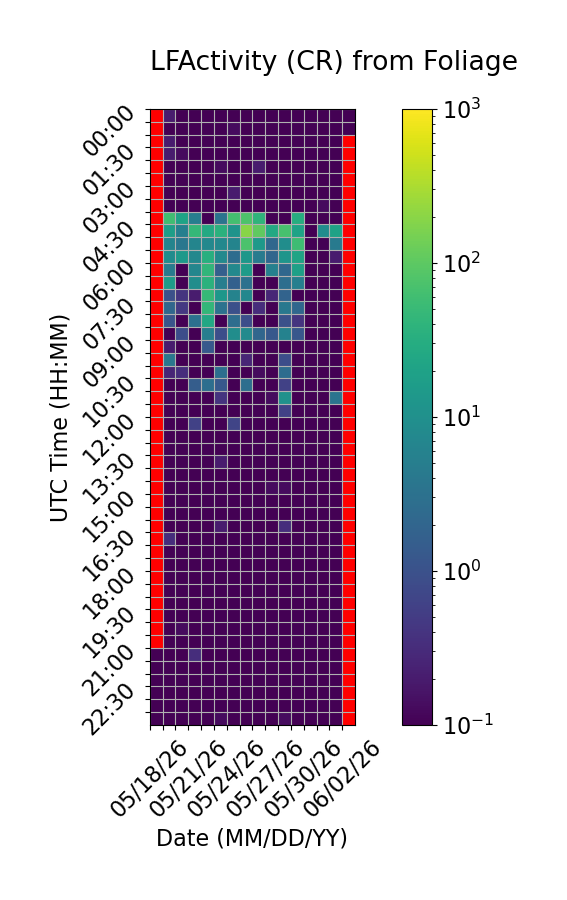

Values plotted in this chart, from the file beside it:
Time (UTC), 05/18/26, 05/19/26, 05/20/26, 05/21/26, 05/22/26, 05/23/26, 05/24/26, 05/25/26, 05/26/26, 05/27/26, 05/28/26, 05/29/26, 05/30/26, 05/31/26, 06/01/26, 06/02/26
00:00, , 0.2, 0.06667, 0.0, 0.0, 0.0, 0.06667, 0.0, 0.0, 0.0, 0.0, 0.0, 0.0, 0.0, 0.0, 0.0
00:30, , 0.06667, 0.0, 0.0, 0.0, 0.0, 0.1333, 0.0, 0.0, 0.0, 0.06667, 0.0, 0.0, 0.0, 0.0, 0.0
01:00, , 0.2, 0.0, 0.0, 0.0, 0.06667, 0.0, 0.0, 0.0, 0.0, 0.0, 0.0, 0.0, 0.0, 0.0, 
01:30, , 0.2, 0.1333, 0.0, 0.0, 0.0, 0.0, 0.0, 0.06667, 0.0, 0.0, 0.0, 0.0, 0.0, 0.0, 
02:00, , 0.0, 0.0, 0.0, 0.0, 0.1333, 0.0, 0.0, 0.2, 0.0, 0.0, 0.0, 0.0, 0.0, 0.0, 
02:30, , 0.06667, 0.0, 0.0, 0.0, 0.0, 0.0, 0.0, 0.0, 0.0, 0.0, 0.06667, 0.0, 0.0, 0.0, 
03:00, , 0.0, 0.0, 0.0, 0.0, 0.0, 0.2, 0.0, 0.0, 0.0, 0.0, 0.0, 0.0, 0.0, 0.0, 
03:30, , 0.0, 0.0, 0.0, 0.0, 0.0, 0.0, 0.06667, 0.0, 0.0, 0.0, 0.0, 0.0, 0.1333, 0.0, 
04:00, , 60.13, 21.27, 5.2, 0.0, 3.467, 63.0, 76.93, 40.2, 0.0, 0.0, 31.2, 0.0, 0.0, 0.0, 
04:30, , 17.6, 5.333, 45.87, 27.27, 36.4, 11.2, 196.5, 103.7, 26.13, 68.8, 21.27, 0.0, 8.733, 20.47, 
05:00, , 6.333, 3.8, 6.6, 7.467, 7.267, 6.467, 74.27, 14.6, 2.133, 9.267, 56.6, 0.0, 0.0, 4.267, 
05:30, , 8.8, 14.8, 7.4, 33.47, 7.533, 2.6, 13.2, 4.533, 2.067, 12.4, 21.53, 0.0, 0.0, 0.2, 
06:00, , 4.533, 0.0, 6.867, 43.07, 1.6, 7.4, 15.73, 0.06667, 5.533, 2.2, 19.0, 0.0, 0.0, 0.0, 
06:30, , 16.53, 0.0, 9.133, 35.47, 5.2, 1.667, 3.067, 0.0, 0.0, 2.8, 5.267, 0.0, 0.0, 0.0, 
07:00, , 1.0, 0.4, 0.2, 47.4, 13.13, 6.133, 7.0, 0.0, 0.2667, 1.867, 0.06667, 0.0, 0.0, 0.0, 
07:30, , 2.2, 0.4667, 0.0, 45.13, 3.267, 0.9333, 0.0, 0.3333, 0.0, 4.0, 2.2, 0.0, 0.0, 0.0, 
08:00, , 1.133, 0.0, 3.0, 24.8, 0.0, 2.733, 0.8667, 0.0, 0.0, 1.0, 0.4, 0.0, 0.0, 0.0, 
08:30, , 0.0, 0.8667, 0.0, 5.133, 0.8667, 9.267, 8.067, 2.067, 1.267, 5.867, 1.2, 0.0, 0.0, 0.0, 
09:00, , 0.2, 0.0, 0.0, 1.333, 0.0, 0.0, 0.0, 0.0, 0.0, 0.0, 0.0, 0.0, 0.0, 0.0, 
09:30, , 3.867, 0.0, 0.0, 0.0, 0.0, 0.0, 0.2667, 0.0, 0.0, 0.8667, 0.0, 0.0, 0.0, 0.06667, 
10:00, , 0.2667, 0.3333, 0.0, 0.0, 2.867, 0.0, 0.0, 0.1333, 0.0, 2.6, 0.0, 0.0, 0.0, 0.0, 
10:30, , 0.0, 0.0, 1.533, 2.8, 1.267, 0.0, 2.8, 0.0, 0.0, 0.6, 0.0, 0.0, 0.0, 0.0, 
11:00, , 0.0, 0.0, 0.0, 0.0, 0.4, 0.0, 0.0, 0.0, 0.1333, 10.6, 0.0, 0.0, 0.0, 3.4, 
11:30, , 0.0, 0.0, 0.0, 0.0, 0.0, 0.0, 0.0, 0.0, 0.0, 0.6, 0.0, 0.0, 0.0, 0.0, 
12:00, , 0.0, 0.0, 0.6, 0.0, 0.0, 0.6667, 0.0, 0.0, 0.0, 0.0, 0.0, 0.0, 0.0, 0.0, 
12:30, , 0.0, 0.0, 0.0, 0.0, 0.0, 0.06667, 0.0, 0.0, 0.0, 0.0, 0.0, 0.0, 0.0, 0.0, 
13:00, , 0.0, 0.0, 0.0, 0.0, 0.0, 0.06667, 0.0, 0.0, 0.0, 0.0, 0.0, 0.0, 0.0, 0.0, 
13:30, , 0.0, 0.0, 0.0, 0.0, 0.2, 0.0, 0.0, 0.0, 0.0, 0.0, 0.0, 0.0, 0.0, 0.0, 
14:00, , 0.0, 0.0, 0.0, 0.0, 0.0, 0.0, 0.0, 0.0, 0.06667, 0.0, 0.0, 0.0, 0.0, 0.0, 
14:30, , 0.06667, 0.0, 0.0, 0.06667, 0.0, 0.0, 0.0, 0.0, 0.1333, 0.1333, 0.0, 0.0, 0.06667, 0.0, 
15:00, , 0.0, 0.0, 0.0, 0.0, 0.0, 0.0, 0.0, 0.0, 0.0, 0.06667, 0.0, 0.0, 0.0, 0.0, 
15:30, , 0.0, 0.0, 0.0, 0.0, 0.0, 0.0, 0.0, 0.0, 0.0, 0.0, 0.0, 0.0, 0.0, 0.0, 
16:00, , 0.0, 0.0, 0.0, 0.0, 0.2, 0.0, 0.0, 0.0, 0.0, 0.3333, 0.0, 0.0, 0.0, 0.0, 
16:30, , 0.3333, 0.0, 0.0, 0.0, 0.0, 0.0, 0.0, 0.0, 0.0, 0.0, 0.0, 0.0, 0.0, 0.0, 
17:00, , 0.0, 0.0, 0.0, 0.0, 0.0, 0.06667, 0.0, 0.0, 0.0, 0.0, 0.0, 0.0, 0.0, 0.0, 
17:30, , 0.0, 0.0, 0.0, 0.0, 0.0, 0.0, 0.0, 0.0, 0.0, 0.06667, 0.0, 0.0, 0.0, 0.0, 
18:00, , 0.0, 0.0, 0.0, 0.0, 0.0, 0.0, 0.0, 0.0, 0.0, 0.0, 0.0, 0.0, 0.0, 0.0, 
18:30, , 0.0, 0.0, 0.0, 0.0, 0.0, 0.0, 0.0, 0.0, 0.06667, 0.0, 0.0, 0.0, 0.0, 0.0, 
19:00, , 0.0, 0.0, 0.06667, 0.0, 0.06667, 0.0, 0.0, 0.0, 0.0, 0.0, 0.0, 0.0, 0.0, 0.0, 
19:30, , 0.06667, 0.0, 0.0, 0.0, 0.0, 0.06667, 0.0, 0.0, 0.0, 0.0, 0.0, 0.0, 0.0, 0.0, 
20:00, , 0.0, 0.1333, 0.0, 0.0, 0.0, 0.0, 0.0, 0.0, 0.0, 0.0, 0.0, 0.0, 0.0, 0.0, 
20:30, , 0.0, 0.0, 0.0, 0.0, 0.0, 0.0, 0.0, 0.0, 0.0, 0.0, 0.0, 0.0, 0.0, 0.0, 
21:00, 0.0, 0.0, 0.0, 0.3333, 0.0, 0.0, 0.0, 0.0, 0.0, 0.06667, 0.0, 0.0, 0.0, 0.0, 0.0, 
21:30, 0.0, 0.0, 0.06667, 0.0, 0.0, 0.0, 0.0, 0.0, 0.0, 0.0, 0.0, 0.0, 0.0, 0.0, 0.0, 
22:00, 0.0, 0.0, 0.0, 0.0, 0.06667, 0.0, 0.0, 0.0, 0.0, 0.0, 0.0, 0.0, 0.0, 0.0, 0.0, 
22:30, 0.06667, 0.0, 0.0, 0.0, 0.0, 0.0, 0.0, 0.0, 0.0, 0.0, 0.0, 0.0, 0.0, 0.0, 0.0, 
23:00, 0.0, 0.0, 0.0, 0.0, 0.0, 0.06667, 0.0, 0.0, 0.0, 0.0, 0.0, 0.0, 0.0, 0.0, 0.0, 
23:30, 0.0, 0.0, 0.0, 0.0, 0.0, 0.1333, 0.0, 0.0, 0.0, 0.0, 0.1333, 0.0, 0.0, 0.0, 0.0, 
